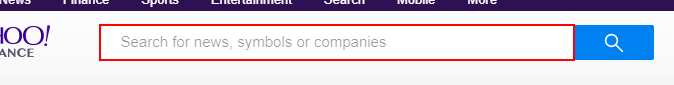
Task: Attempting to Scrape various metrics from Yahoo Finance
Workflow: ScrapeData

Step 1: type "NOK" into the text box 'yfin-usr-qry'

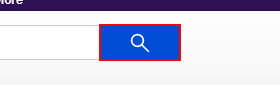
Step 2: click on the button 'search-button'

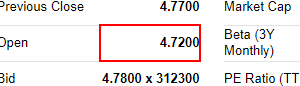
Step 3: get-text from the table cell

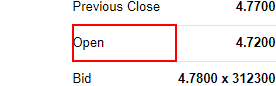
Step 4: Find Element 'TD' on the table cell
